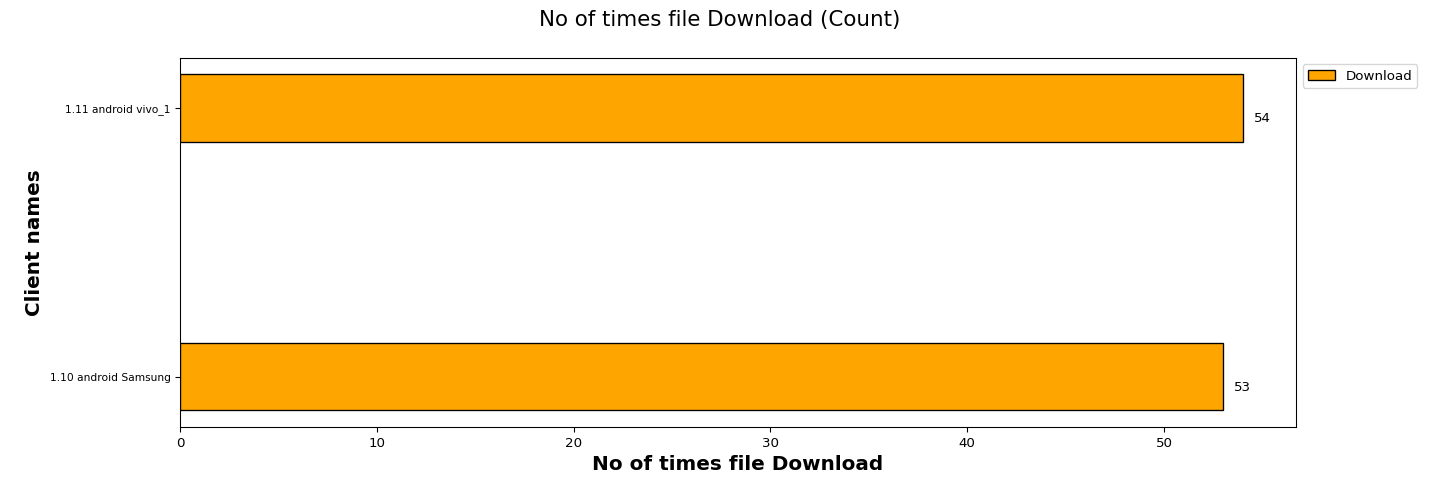

The file beside this chart, header and first rows:
Client names, Download
1.10 android Samsung, 53
1.11 android vivo_1, 54
